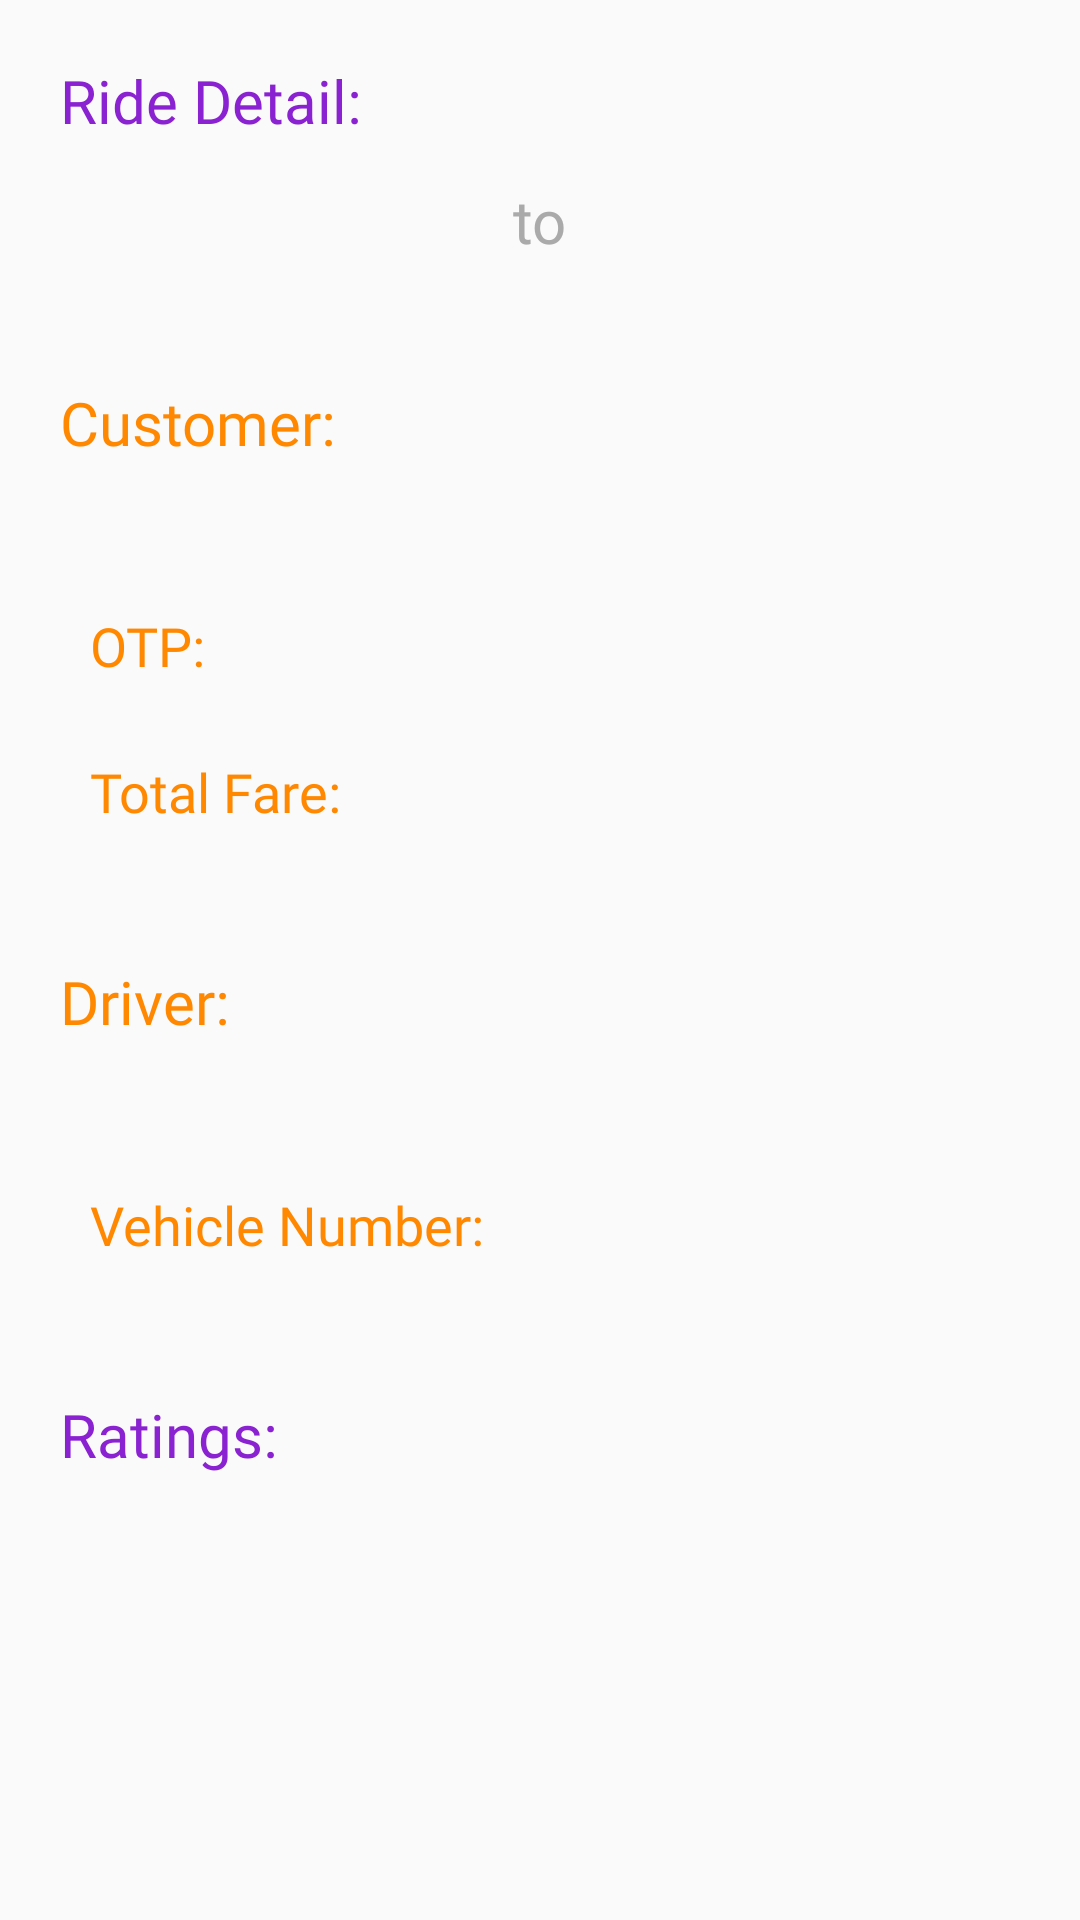

Layout XML and referenced resources for this Android screen:
<!-- AndroidManifest.xml: application theme AppTheme -->
<!-- res/layout/custom_dialog.xml -->
<?xml version="1.0" encoding="utf-8"?>
<RelativeLayout xmlns:android="http://schemas.android.com/apk/res/android"
    android:layout_width="match_parent"
    android:layout_height="wrap_content"
    android:background="@drawable/background1"
    android:paddingBottom="40dp">
    <TextView
        android:layout_width="wrap_content"
        android:layout_height="wrap_content"
        android:text="Ride Detail:"
        android:textColor="@color/color1"
        android:fontFamily="@font/calibrib"
        android:textSize="20sp"
        android:layout_margin="20dp"
        android:layout_alignParentStart="true"
        android:layout_alignParentLeft="true"
        android:layout_alignParentTop="true"/>
    <ImageView
        android:layout_width="40dp"
        android:layout_height="40dp"
        android:src="@drawable/ic_close_black_24dp"
        android:layout_margin="10dp"
        android:layout_alignParentEnd="true"
        android:layout_alignParentRight="true"
        android:layout_alignParentTop="true"
        android:id="@+id/close_dialog"/>

    <LinearLayout
        android:layout_width="match_parent"
        android:layout_height="wrap_content"
        android:layout_below="@+id/close_dialog"
        android:orientation="vertical">

        <LinearLayout
            android:layout_width="wrap_content"
            android:layout_height="wrap_content"
            android:orientation="horizontal"
            android:layout_gravity="center_horizontal">
            <LinearLayout
                android:layout_width="wrap_content"
                android:layout_height="wrap_content"
                android:orientation="vertical">
                <TextView
                    android:layout_width="wrap_content"
                    android:layout_height="wrap_content"
                    android:text=""
                    android:id="@+id/pickup_name_show"
                    android:textColor="@android:color/holo_orange_dark"
                    android:fontFamily="@font/calibrii"
                    android:textSize="20sp"/>
                <TextView
                    android:layout_width="wrap_content"
                    android:layout_height="wrap_content"
                    android:text=""
                    android:id="@+id/pickup_time_show"
                    android:textColor="@android:color/darker_gray"
                    android:fontFamily="@font/calibri"
                    android:textSize="15sp"/>
            </LinearLayout>
            <TextView
                android:layout_width="wrap_content"
                android:layout_height="wrap_content"
                android:text="to"
                android:textColor="@android:color/darker_gray"
                android:fontFamily="@font/calibrib"
                android:textSize="20sp"
                android:layout_marginLeft="20dp"
                android:layout_marginRight="20dp"/>
            <LinearLayout
                android:layout_width="wrap_content"
                android:layout_height="wrap_content"
                android:orientation="vertical">
                <TextView
                    android:layout_width="wrap_content"
                    android:layout_height="wrap_content"
                    android:text=""
                    android:id="@+id/drop_name_show"
                    android:textColor="@android:color/holo_orange_dark"
                    android:fontFamily="@font/calibrii"
                    android:textSize="20sp"/>
                <TextView
                    android:layout_width="wrap_content"
                    android:layout_height="wrap_content"
                    android:text=""
                    android:id="@+id/drop_time_show"
                    android:textColor="@android:color/darker_gray"
                    android:fontFamily="@font/calibri"
                    android:textSize="15sp"/>
            </LinearLayout>
        </LinearLayout>

        <LinearLayout
            android:layout_width="wrap_content"
            android:layout_height="wrap_content"
            android:orientation="vertical"
            android:layout_marginTop="20dp"
            android:layout_marginLeft="20dp">
            <TextView
                android:layout_width="wrap_content"
                android:layout_height="wrap_content"
                android:text="Customer:"
                android:textColor="@android:color/holo_orange_dark"
                android:fontFamily="@font/calibrib"
                android:textSize="20sp"/>
            <TextView
                android:layout_width="wrap_content"
                android:layout_height="wrap_content"
                android:text=""
                android:id="@+id/cus_name_dialog_show"
                android:fontFamily="@font/calibri"
                android:textSize="18sp"
                android:textColor="@android:color/black"
                android:layout_marginLeft="10dp"/>
            <TextView
                android:layout_width="wrap_content"
                android:layout_height="wrap_content"
                android:text=""
                android:id="@+id/cus_mobile_dialog_show"
                android:fontFamily="@font/calibri"
                android:textSize="18sp"
                android:textColor="@android:color/black"
                android:layout_marginLeft="10dp"/>
            <TextView
                android:layout_width="wrap_content"
                android:layout_height="wrap_content"
                android:text="OTP:"
                android:textColor="@android:color/holo_orange_dark"
                android:fontFamily="@font/calibrib"
                android:textSize="18sp"
                android:layout_marginLeft="10dp"/>
            <TextView
                android:layout_width="wrap_content"
                android:layout_height="wrap_content"
                android:text=""
                android:id="@+id/otp_show"
                android:fontFamily="@font/calibri"
                android:textSize="18sp"
                android:textColor="@android:color/black"
                android:layout_marginLeft="10dp"/>
            <TextView
                android:layout_width="wrap_content"
                android:layout_height="wrap_content"
                android:text="Total Fare:"
                android:textColor="@android:color/holo_orange_dark"
                android:fontFamily="@font/calibrib"
                android:textSize="18sp"
                android:layout_marginLeft="10dp"/>
            <TextView
                android:layout_width="wrap_content"
                android:layout_height="wrap_content"
                android:text=""
                android:id="@+id/fare_show"
                android:fontFamily="@font/calibri"
                android:textSize="18sp"
                android:textColor="@android:color/black"
                android:layout_marginLeft="10dp"/>

        </LinearLayout>

        <LinearLayout
            android:layout_width="wrap_content"
            android:layout_height="wrap_content"
            android:orientation="vertical"
            android:layout_marginTop="20dp"
            android:layout_marginLeft="20dp">
            <TextView
                android:layout_width="wrap_content"
                android:layout_height="wrap_content"
                android:text="Driver:"
                android:textColor="@android:color/holo_orange_dark"
                android:fontFamily="@font/calibrib"
                android:textSize="20sp"/>
            <TextView
                android:layout_width="wrap_content"
                android:layout_height="wrap_content"
                android:text=""
                android:id="@+id/driver_name_dialog_show"
                android:fontFamily="@font/calibri"
                android:textSize="18sp"
                android:textColor="@android:color/black"
                android:layout_marginLeft="10dp"/>
            <TextView
                android:layout_width="wrap_content"
                android:layout_height="wrap_content"
                android:text=""
                android:id="@+id/driver_mobile_dialog_show"
                android:fontFamily="@font/calibri"
                android:textSize="18sp"
                android:textColor="@android:color/black"
                android:layout_marginLeft="10dp"/>
            <TextView
                android:layout_width="wrap_content"
                android:layout_height="wrap_content"
                android:text="Vehicle Number:"
                android:textColor="@android:color/holo_orange_dark"
                android:fontFamily="@font/calibrib"
                android:textSize="18sp"
                android:layout_marginLeft="10dp"/>
            <TextView
                android:layout_width="wrap_content"
                android:layout_height="wrap_content"
                android:text=""
                android:id="@+id/vehicle_number_dialog_show"
                android:fontFamily="@font/calibri"
                android:textSize="18sp"
                android:textColor="@android:color/black"
                android:layout_marginLeft="10dp"/>

        </LinearLayout>

        <TextView
            android:layout_width="wrap_content"
            android:layout_height="wrap_content"
            android:textColor="@color/color1"
            android:textSize="20sp"
            android:text="Ratings:"
            android:fontFamily="@font/calibriz"
            android:layout_marginLeft="20dp"
            android:layout_marginTop="20dp"/>
        <TextView
            android:layout_width="wrap_content"
            android:layout_height="wrap_content"
            android:textColor="@android:color/holo_orange_dark"
            android:textSize="18sp"
            android:text=""
            android:fontFamily="@font/calibriz"
            android:layout_marginLeft="40dp"
            android:id="@+id/ratings_dialog_show"/>

    </LinearLayout>


</RelativeLayout>
<!-- resources referenced by this layout -->
<resources>
  <color name="color1">#8a22d1</color>
  <style name="AppTheme" parent="Theme.AppCompat.Light.NoActionBar">
          
          <item name="colorPrimary">@color/color1</item>
          <item name="colorPrimaryDark">@color/color0</item>
          <item name="colorAccent">@color/color1</item>
      </style>
  <color name="color0">#4679e5</color>
</resources>
